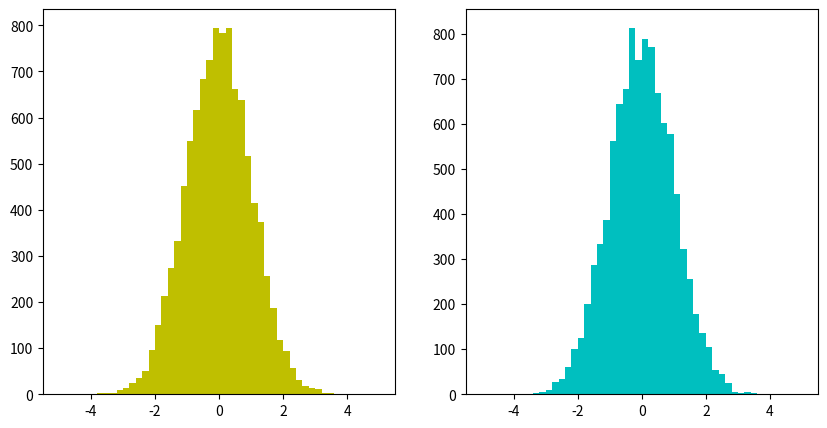

Write the Python code that produced this figure.
import numpy as np
import matplotlib.pyplot as plt

plt.figure(figsize=(10,5), dpi=80)
    
r1 = np.random.rand(10000)
r2 = np.random.rand(10000)
x = (-2.*np.log(r1))**0.5*np.cos(2.*np.pi*r2)
y = (-2.*np.log(r1))**0.5*np.sin(2.*np.pi*r2)

plt.subplot(1,2,1)
plt.hist(x, bins=50, range=(-5.,+5.), color='y')

plt.subplot(1,2,2)
plt.hist(y, bins=50, range=(-5.,+5.), color='c')

plt.show()